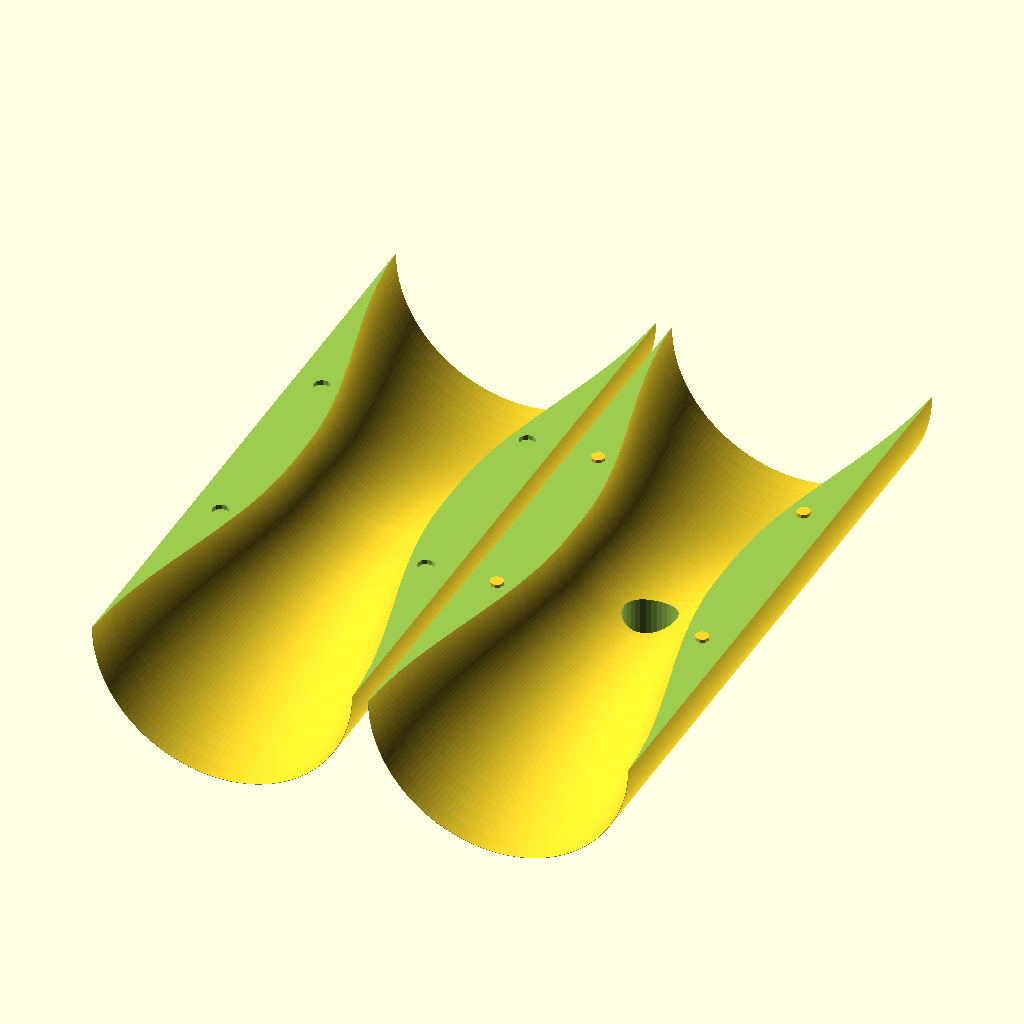
Cell 1: rendered with the file's own defaults.
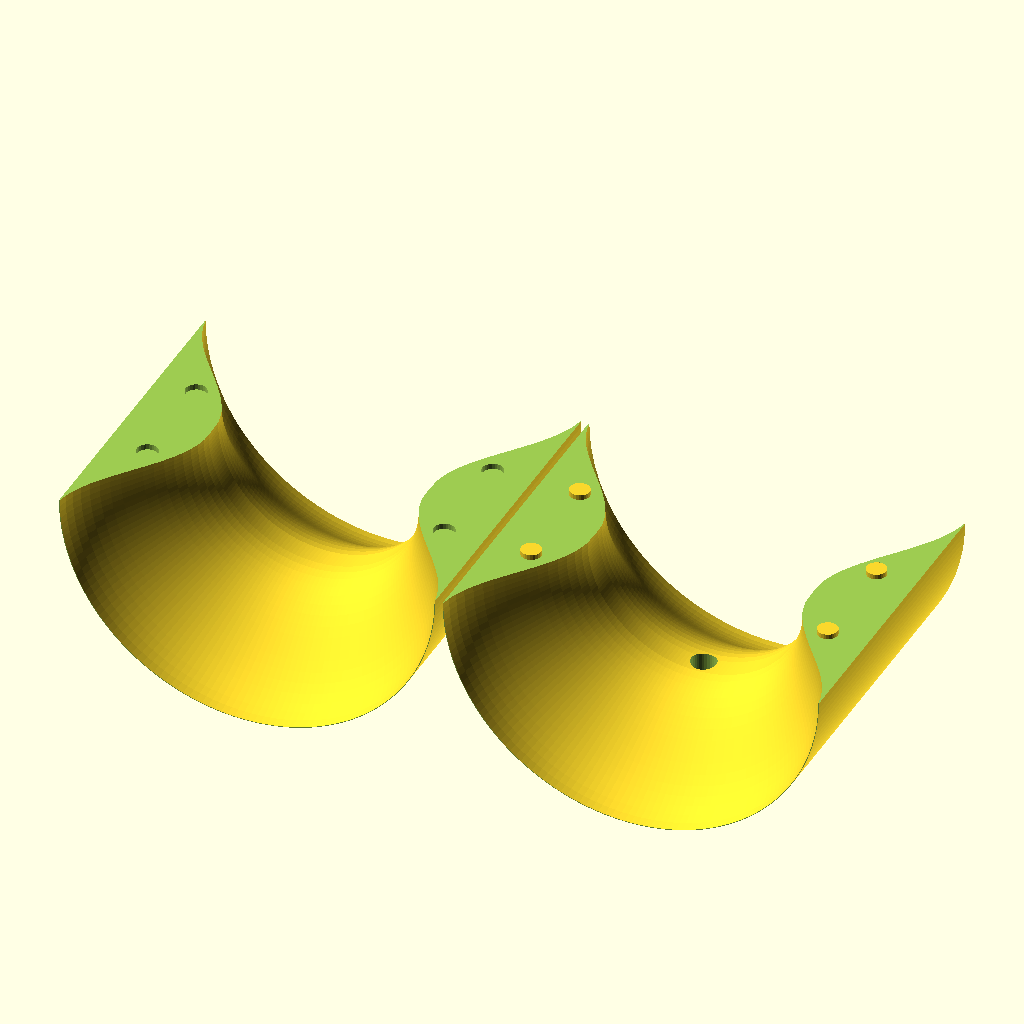
Cell 2: the same model with od = 300.
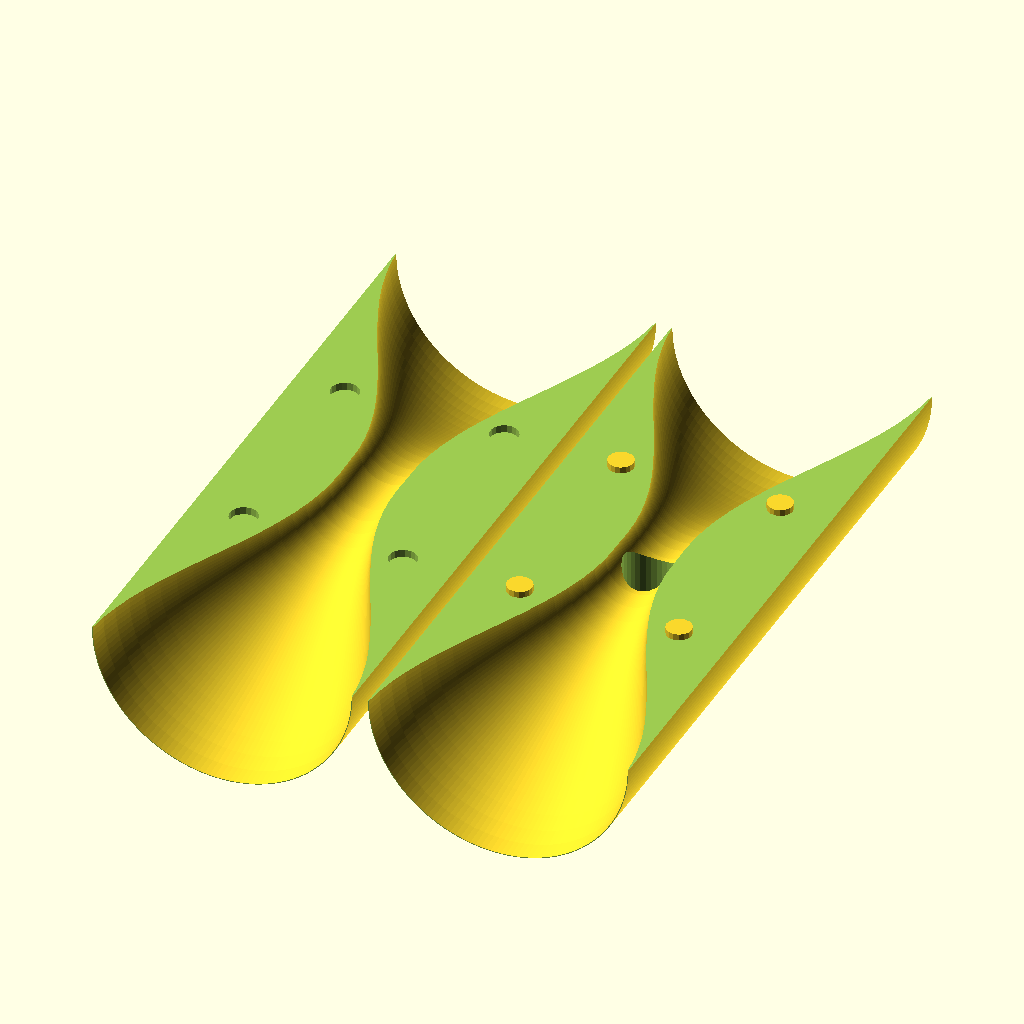
Cell 3: ratio = 20 (everything else at default).
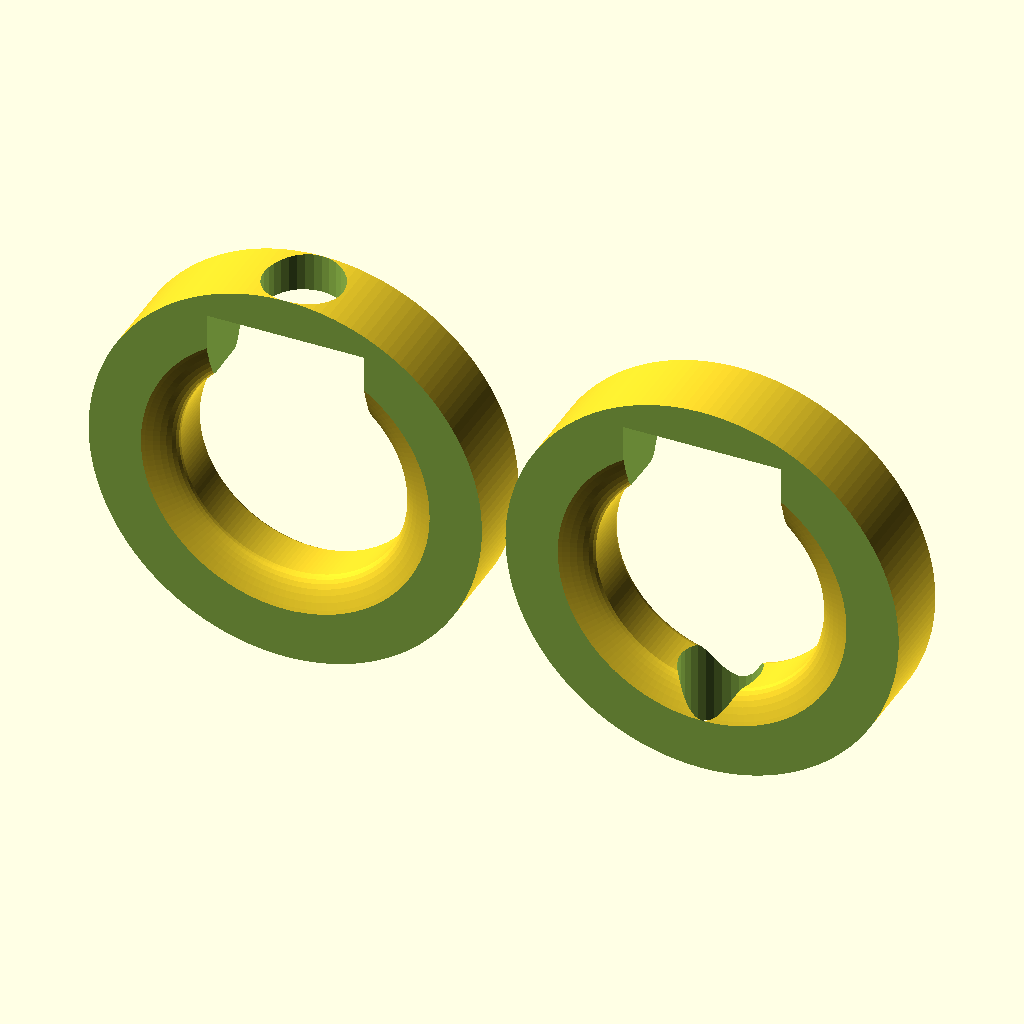
Cell 4 — length set to 20, the other parameters unchanged.
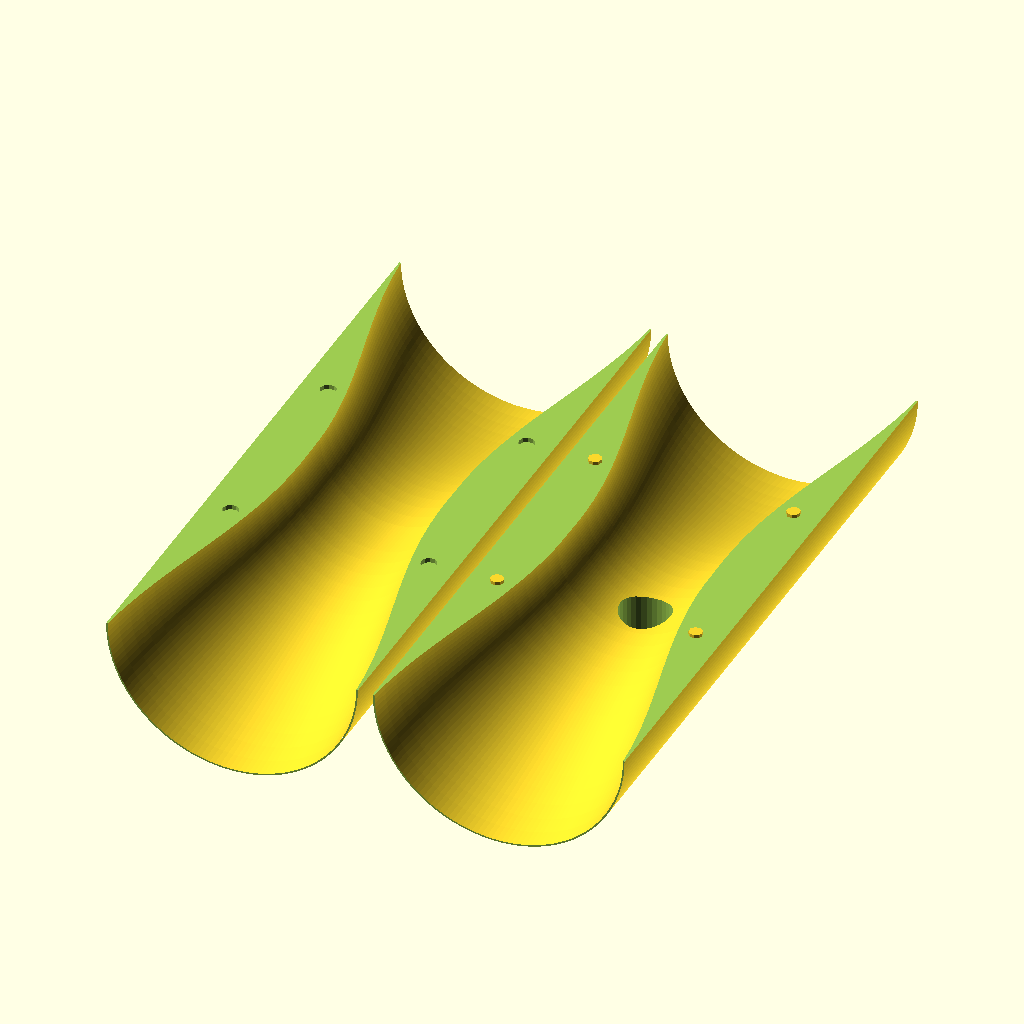
Cell 5: the same model with crop = 10.
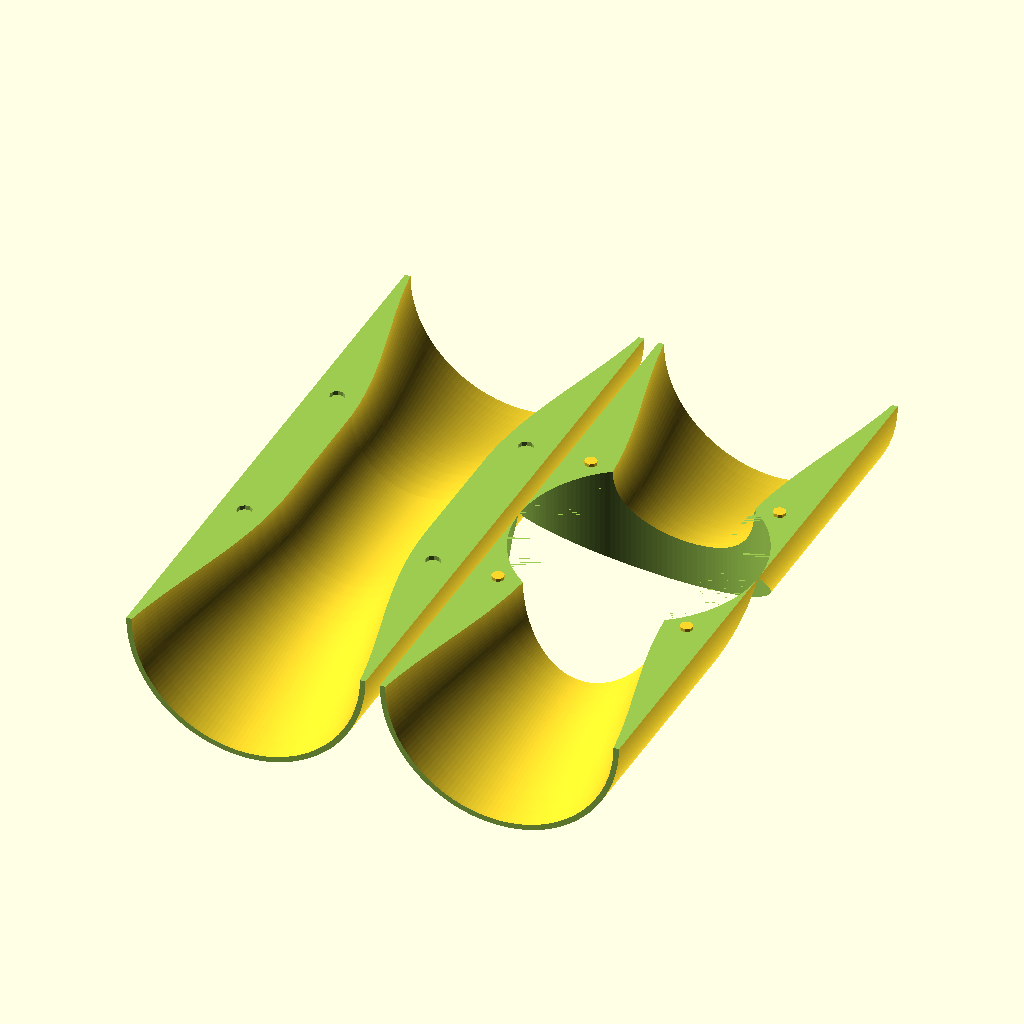
Cell 6 — tap_d set to 50, the other parameters unchanged.
All cells are drawn from the same view direction (rotation 55°, 0°, 25°, orthographic, colour scheme Cornfield), but the view is re-fitted for each cell, so position and scale can differ between cells as well as the parameter.
OpenSCAD source file inputs/thingiverse/files/thing-3559981/files/sinusoidal-venturi.scad:
// Experimental <<SIN*U*SOID*AL>> Venturi for Flow Measurement
// Seems like a sine wave should be good...
// Copyright <senorjp@gmail.com> April 2019
//
// Whole part or split for printing
split = 1; // [1:Split,0:Whole]
// Outside (unrestricted) Diameter
od=100; // [10:300]
// Area ratio (higher number smaller throat)
ratio=3; // [1:20]
// Overall length
length=250; // [20:400]
// Trim fragile ends
crop=2; // [0:10]
// Diameter of tap hole in throat
tap_d=10; // [0:50]
// Tolerance for mating pins
pin_tol=1; // [0:2]
// Smoothness
$fa=2; // [.1:5]

/* [Hidden] */
initial_length=length+crop*2;
pi=3.14159;
step=10; // smoothness of sine wave
big_a=pi*pow(od/2,2);
small_a=big_a/ratio;
id=2*sqrt(small_a/pi);
height=(od-id)/4; // we are looking at the sine wave from top to bottom
//height=-100;

module venturi() {
    
difference() {
    rotate_extrude( convexity=10)
    translate([height+id/2,-initial_length/2]) 
    // sine wave is created as a polygon
	polygon(
        [
/*
		 // CODE FOR OPENSCAD-NIGHTLY
        for (a = [0 : step : 180])
        [ height*sin(a+90) , a * (initial_length/360)-tap_d/2],
        for (a = [180 : step : 360])
        [ height*sin(a+90) , a * (initial_length/360)+tap_d/2]
*/
//////// CODE FOR CUSTOMIZER ///////////////////////////
// Not sure why, but customizer and openscad 2014.03 give 
// syntax error on the for loops, above.
// As a work-around, the for loop is evaluated and
// included, below.  This is the bash script to do that:
/*
step=10
a=0
while [ $a -le 180 ]; do
  echo "[ height*sin($a+90) , $a * (initial_length/360)-tap_d/2],"
  a=$(( $a+$step ))
done
while [ $a -le 360 ]; do
  echo "[ height*sin($a+90) , $a * (initial_length/360)+tap_d/2],"
  a=$(( $a+$step ))
done
*/
[ height*sin(0+90) , 0 * (initial_length/360)-tap_d/2],
[ height*sin(10+90) , 10 * (initial_length/360)-tap_d/2],
[ height*sin(20+90) , 20 * (initial_length/360)-tap_d/2],
[ height*sin(30+90) , 30 * (initial_length/360)-tap_d/2],
[ height*sin(40+90) , 40 * (initial_length/360)-tap_d/2],
[ height*sin(50+90) , 50 * (initial_length/360)-tap_d/2],
[ height*sin(60+90) , 60 * (initial_length/360)-tap_d/2],
[ height*sin(70+90) , 70 * (initial_length/360)-tap_d/2],
[ height*sin(80+90) , 80 * (initial_length/360)-tap_d/2],
[ height*sin(90+90) , 90 * (initial_length/360)-tap_d/2],
[ height*sin(100+90) , 100 * (initial_length/360)-tap_d/2],
[ height*sin(110+90) , 110 * (initial_length/360)-tap_d/2],
[ height*sin(120+90) , 120 * (initial_length/360)-tap_d/2],
[ height*sin(130+90) , 130 * (initial_length/360)-tap_d/2],
[ height*sin(140+90) , 140 * (initial_length/360)-tap_d/2],
[ height*sin(150+90) , 150 * (initial_length/360)-tap_d/2],
[ height*sin(160+90) , 160 * (initial_length/360)-tap_d/2],
[ height*sin(170+90) , 170 * (initial_length/360)-tap_d/2],
[ height*sin(180+90) , 180 * (initial_length/360)-tap_d/2],
[ height*sin(190+90) , 190 * (initial_length/360)+tap_d/2],
[ height*sin(200+90) , 200 * (initial_length/360)+tap_d/2],
[ height*sin(210+90) , 210 * (initial_length/360)+tap_d/2],
[ height*sin(220+90) , 220 * (initial_length/360)+tap_d/2],
[ height*sin(230+90) , 230 * (initial_length/360)+tap_d/2],
[ height*sin(240+90) , 240 * (initial_length/360)+tap_d/2],
[ height*sin(250+90) , 250 * (initial_length/360)+tap_d/2],
[ height*sin(260+90) , 260 * (initial_length/360)+tap_d/2],
[ height*sin(270+90) , 270 * (initial_length/360)+tap_d/2],
[ height*sin(280+90) , 280 * (initial_length/360)+tap_d/2],
[ height*sin(290+90) , 290 * (initial_length/360)+tap_d/2],
[ height*sin(300+90) , 300 * (initial_length/360)+tap_d/2],
[ height*sin(310+90) , 310 * (initial_length/360)+tap_d/2],
[ height*sin(320+90) , 320 * (initial_length/360)+tap_d/2],
[ height*sin(330+90) , 330 * (initial_length/360)+tap_d/2],
[ height*sin(340+90) , 340 * (initial_length/360)+tap_d/2],
[ height*sin(350+90) , 350 * (initial_length/360)+tap_d/2],
[ height*sin(360+90) , 360 * (initial_length/360)+tap_d/2]
        ]
    );
    // Crop thin ends
    translate([0,0,length/2+od/2])
    cube([od*2,od*2,od], center=true);
    translate([0,0,-length/2-od/2])
    cube([od*2,od*2,od], center=true);

    // Tap
    translate([0,-od/2])
    rotate(90,[1,0,0])
    cylinder(r=tap_d, h=od, center=true);
}

}

module venturi_top() {
difference() {
    venturi();
    translate([0,length,0])
    cube([length*2,length*2,length*2], center=true);
}
translate([od/2-height,0,length/6])
rotate(90,[1,0,0])
cylinder(r=height/4, h=height/4, center=true);
translate([-od/2+height,0,length/6])
rotate(90,[1,0,0])
cylinder(r=height/4, h=height/4, center=true);
translate([od/2-height,0,-length/6])
rotate(90,[1,0,0])
cylinder(r=height/4, h=height/4, center=true);
translate([-od/2+height,0,-length/6])
rotate(90,[1,0,0])
cylinder(r=height/4, h=height/4, center=true);
}

module venturi_bottom() {
difference() {
    venturi();
    translate([0,-length,0])
    cube([length*2,length*2,length*2], center=true);

translate([od/2-height,0,length/6])
rotate(90,[1,0,0])
cylinder(r=height/4+pin_tol/2, h=height/4+pin_tol, center=true);
translate([-od/2+height,0,length/6])
rotate(90,[1,0,0])
cylinder(r=height/4+pin_tol/2, h=height/4+pin_tol, center=true);
translate([od/2-height,0,-length/6])
rotate(90,[1,0,0])
cylinder(r=height/4+pin_tol/2, h=height/4+pin_tol, center=true);
translate([-od/2+height,0,-length/6])
rotate(90,[1,0,0])
cylinder(r=height/4+pin_tol/2, h=height/4+pin_tol, center=true);
}
}

module venturi_pair_print() {
    translate([od/2+3,0,od/2])
    rotate(90,[1,0,0])
    venturi_top();

    translate([-od/2-3,0,od/2])
    rotate(-90,[1,0,0])
    venturi_bottom();
}
//venturi_top();
//venturi_bottom();
if (split == 1) {
    venturi_pair_print();
}
else {
    venturi();
}
Parameter table extracted from the source (name, type, default, range or options):
split: number, default 1, options 1, 0
od: number, default 100, range 10 to 300
ratio: number, default 3, range 1 to 20
length: number, default 250, range 20 to 400
crop: number, default 2, range 0 to 10
tap_d: number, default 10, range 0 to 50
pin_tol: number, default 1, range 0 to 2
